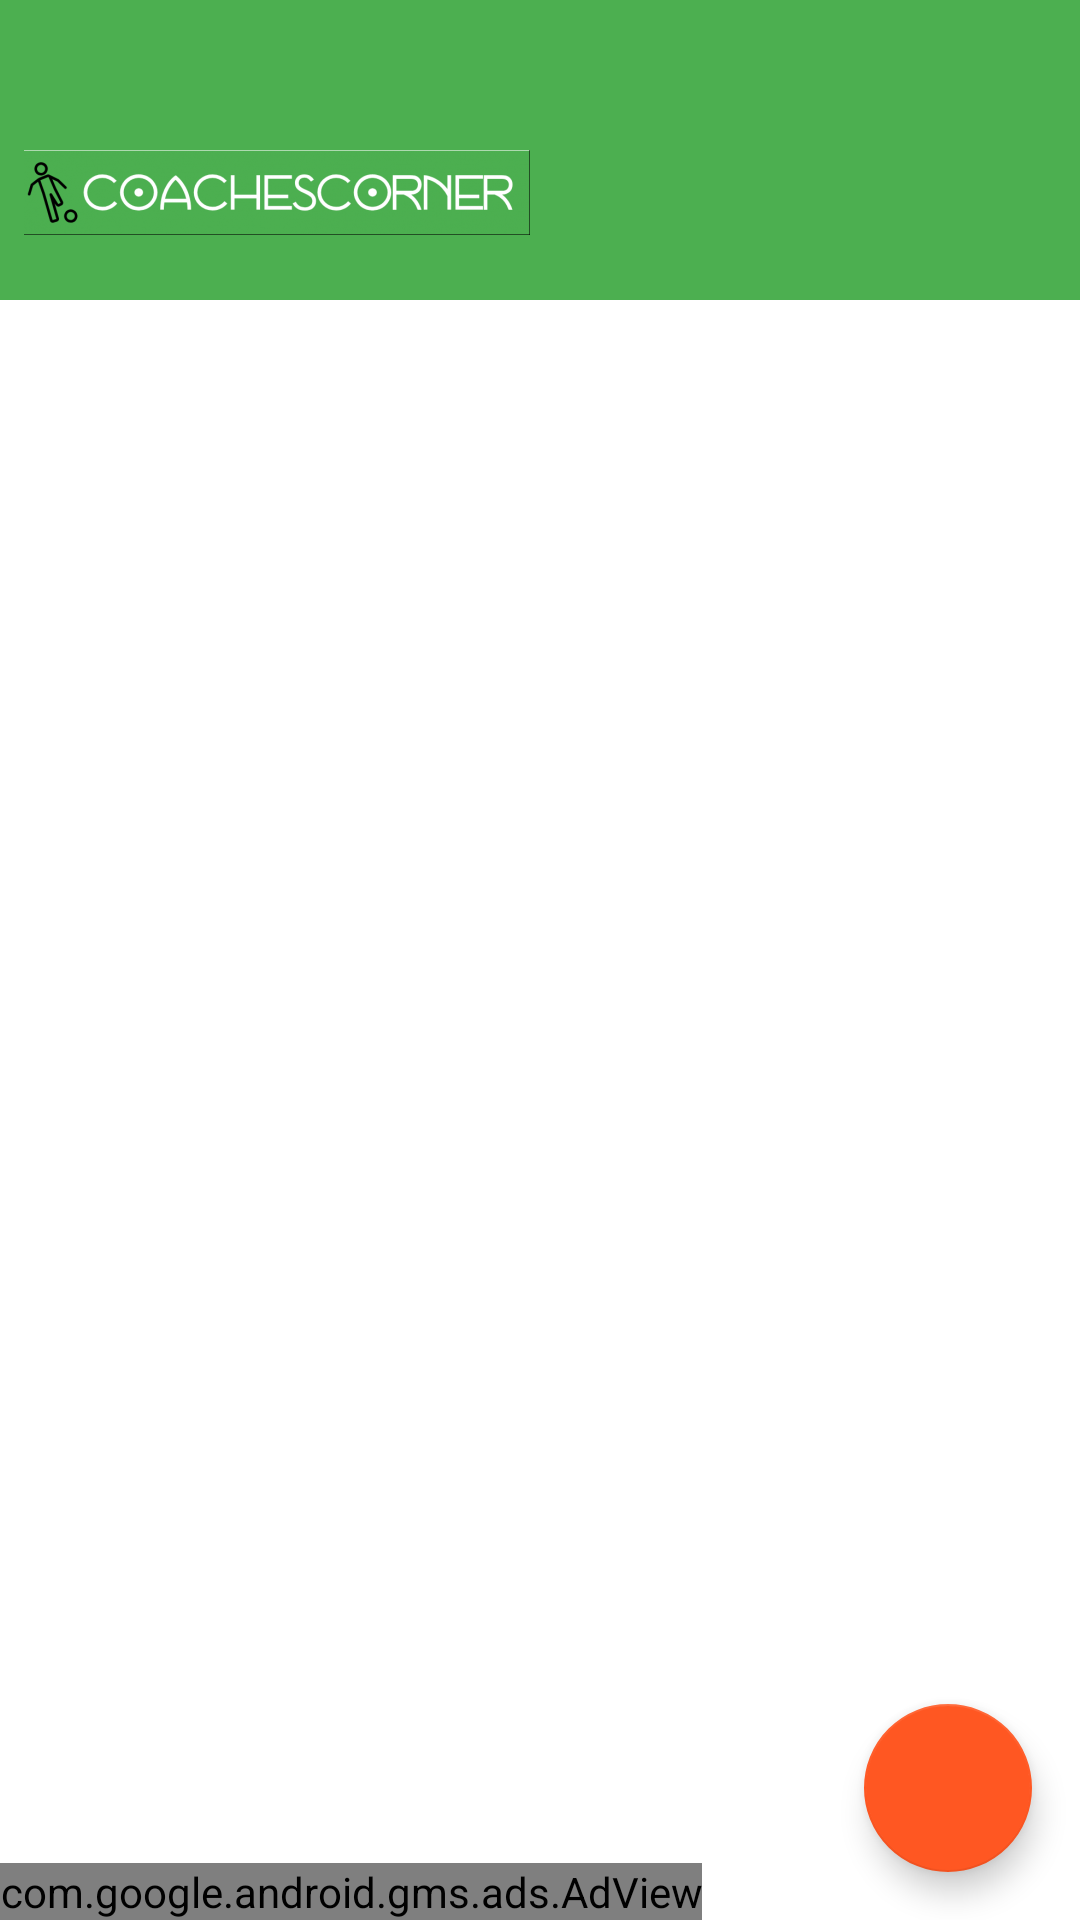

This screen was rendered from an Android layout file. Write that file and the resources it references.
<!-- AndroidManifest.xml: activity theme AppTheme.Launcher -->
<!-- res/layout/activity_coaches_corner.xml -->
<?xml version="1.0" encoding="utf-8"?>
<android.support.design.widget.CoordinatorLayout
    android:id="@+id/schedule_view"
    tools:context="com.example.android.coachescorner.ui.CoachesCornerActivity"
    android:layout_width="match_parent"
    android:layout_height="match_parent"
    xmlns:tools="http://schemas.android.com/tools"
    xmlns:app="http://schemas.android.com/apk/res-auto"
    xmlns:android="http://schemas.android.com/apk/res/android">

    <android.support.design.widget.AppBarLayout
        android:id="@+id/app_bar_layout"
        android:layout_width="match_parent"
        android:layout_height="wrap_content"
        android:elevation="@dimen/appbarlayout_elevation">
        
        <android.support.design.widget.CollapsingToolbarLayout
            android:id="@+id/collapsing_toolBar"
            android:layout_width="match_parent"
            android:layout_height="match_parent"
            app:layout_scrollFlags="scroll|exitUntilCollapsed"
            app:statusBarScrim="@android:color/transparent"
            app:contentScrim="@color/colorPrimary">
            
            <ImageView
                android:layout_width="match_parent"
                android:layout_height="@dimen/toolBar_image_layout_height"
                android:src="@drawable/logo"
                android:scaleType="matrix"
                android:paddingTop="@dimen/toolBar_image_padding_top"
                android:paddingStart="8dp"
                app:layout_collapseMode="parallax"
                app:layout_collapseParallaxMultiplier="0.1"
                android:contentDescription="@string/app_name" />

            <android.support.v7.widget.Toolbar
                android:id="@+id/toolBar"
                android:layout_width="match_parent"
                android:layout_height="?android:attr/actionBarSize"
                app:layout_collapseMode="pin"
                app:popupTheme="@style/ThemeOverlay.AppCompat.Light" />
            
        </android.support.design.widget.CollapsingToolbarLayout>


    </android.support.design.widget.AppBarLayout>


    <android.support.v7.widget.RecyclerView
        android:id="@+id/recyclerview_schedule"
        android:layout_width="match_parent"
        android:layout_height="match_parent"
        android:scrollbars="vertical"
        android:fadeScrollbars="true"
        app:layout_behavior="@string/appbar_scrolling_view_behavior"/>


    <com.google.android.gms.ads.AdView xmlns:ads="http://schemas.android.com/apk/res-auto"
        android:id="@+id/cc_adView"
        android:layout_width="wrap_content"
        android:layout_height="wrap_content"
        ads:adSize="SMART_BANNER"
        ads:adUnitId="@string/banner_ad_unit_id"
        android:layout_gravity="bottom"/>


    <android.support.design.widget.FloatingActionButton
        android:id="@+id/fab_add_game"
        android:layout_width="wrap_content"
        android:layout_height="wrap_content"
        android:src="@drawable/add_white"
        app:fabSize="normal"
        android:elevation="6dp"
        app:pressedTranslationZ="12dp"
        android:layout_marginEnd="16dp"
        android:layout_marginBottom="16dp"
        android:layout_gravity="bottom|end"
        android:contentDescription="@string/add_new_game"/>


    <TextView
        android:id="@+id/tv_no_games_added"
        android:layout_width="wrap_content"
        android:layout_height="wrap_content"
        android:text="@string/cc_add_game_text"
        android:visibility="invisible"
        android:padding="16dp"
        android:textSize="16sp"
        android:textStyle="bold"
        android:textColor="@color/colorPrimaryText"
        android:layout_gravity="center"/>

</android.support.design.widget.CoordinatorLayout>
<!-- resources referenced by this layout -->
<resources>
  <color name="colorPrimary">#4CAF50</color>
  <color name="colorPrimaryText">#212121</color>
  <dimen name="appbarlayout_elevation">4dp</dimen>
  <dimen name="toolBar_image_layout_height">100dp</dimen>
  <dimen name="toolBar_image_padding_top">50dp</dimen>
  <!-- drawable logo: png bitmap (drawable-xxhdpi, 44266 bytes) -->
  <string name="add_new_game">Add New Game</string>
  <string name="app_name">Coaches Corner</string>
  <string name="banner_ad_unit_id">ca-app-pub-3940256099942544/6300978111</string>
  <string name="cc_add_game_text">Click on the add game button</string>
  <style name="AppTheme.Launcher">
          <item name="android:windowBackground">@drawable/launch_screen</item>
      </style>
</resources>
